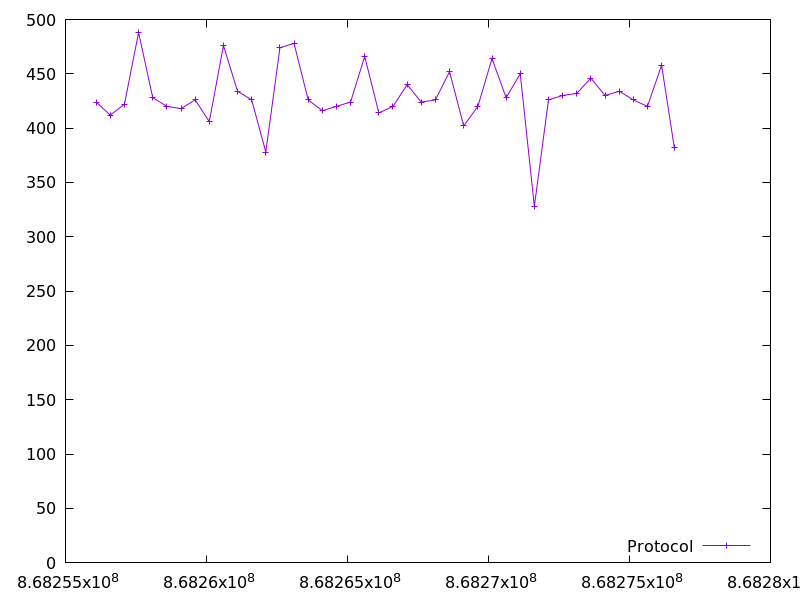

Data behind this chart, as committed beside it:
868256088.839625, 424.0
868256589, 412.0
868257091, 422.0
868257593, 488.0
868258094, 428.0
868258597, 420.0
868259099, 418.0
868259599, 426.0
868260100, 406.0
868260602, 476.0
868261102, 434.0
868261602, 426.0
868262103, 378.0
868262605, 474.0
868263106, 478.0
868263607, 426.0
868264108, 416.0
868264608, 420.0
868265109, 424.0
868265611, 466.0
868266112, 414.0
868266614, 420.0
868267115, 440.0
868267616, 424.0
868268118, 426.0
868268620, 452.0
868269122, 402.0
868269623, 420.0
868270125, 464.0
868270625, 428.0
868271126, 450.0
868271628, 328.0
868272129, 426.0
868272630, 430.0
868273132, 432.0
868273633, 446.0
868274135, 430.0
868274637, 434.0
868275137, 426.0
868275638, 420.0
868276140, 458.0
868276590, 382.0
